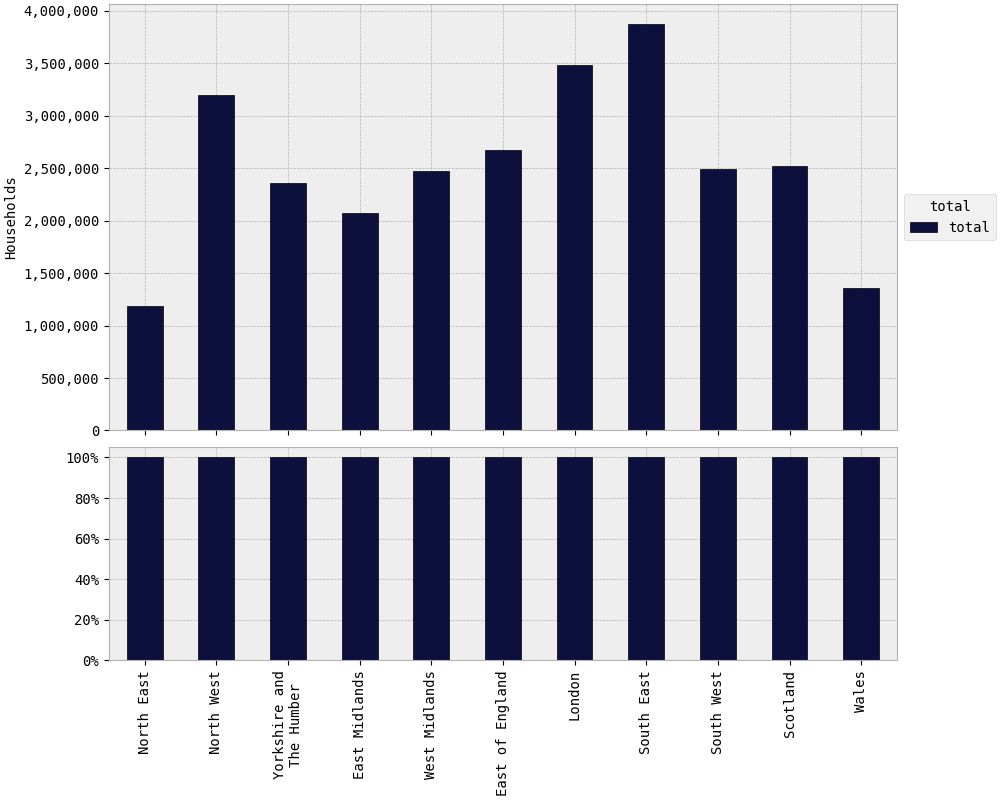

The file beside this chart, header and first rows:
lad2021+scotlandlad_id, total
North East, 1,186,880
North West, 3,191,443
Yorkshire and The Humber, 2,358,004
East Midlands, 2,075,525
West Midlands, 2,468,657
East of England, 2,672,751
London, 3,486,512
South East, 3,867,991
South West, 2,493,560
Scotland, 2,517,186
Wales, 1,360,977
TOTAL, 27,679,486
